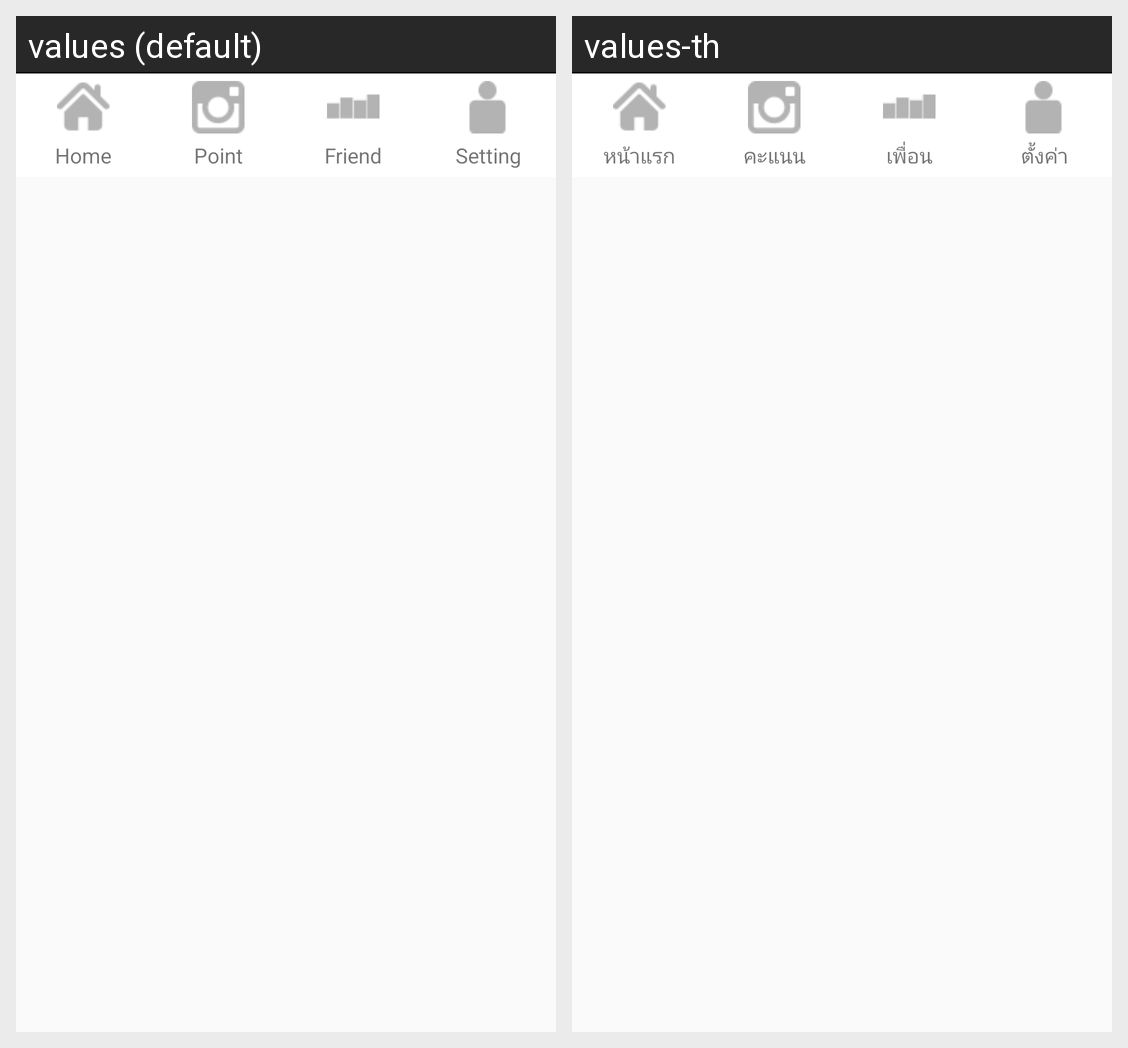

Locale-by-locale string values for the Android screen shown in this grid:
Android screen res/layout/bottombar.xml rendered under 2 locales, left to right: values (default), values-th. Device: Nexus 5 (rendered at 1080×1920; each locale shown at half size, 540×960, under a caption strip naming it); theme AppTheme.
Strings drawn on this screen, with the default value and each locale's value (text and hints the layout hard-codes, and strings that could not be matched under every locale, appear in the picture but are not listed):

Home
  values: Home
  values-th: หน้าแรก

Point
  values: Point
  values-th: คะแนน

Friend
  values: Friend
  values-th: เพื่อน

Setting
  values: Setting
  values-th: ตั้งค่า
